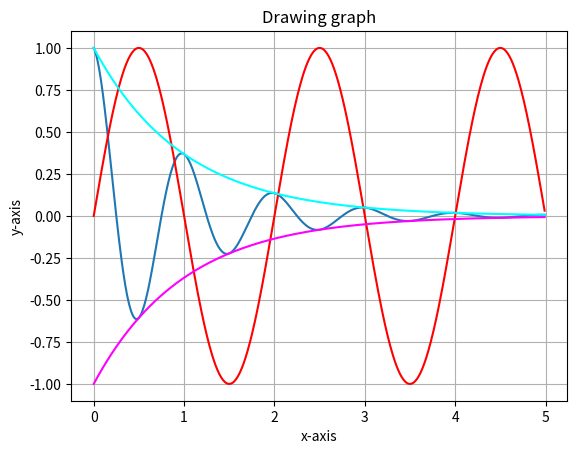

Write the Python code that produced this figure.
import numpy as np
import matplotlib.pyplot as plt

def f(t):  # e^-t x cos(2pi x t)
    return np.exp(-t) * np.cos(2 * np.pi * t)

def g(t):  # sin(pi x t)
    return np.sin(np.pi * t)

def h(t):  # exp(-t)
    return np.exp(-t)

def k(t):  # -exp(-t)
    return -np.exp(-t)

t = np.arange(0.0, 5.0, 0.01)  # 0.00, 0.01, 0.02, ... 4.99

plt.plot(t, f(t), t, g(t), 'r-', t, h(t), 'cyan', t, k(t), 'magenta')
# y = f(t) (지정 형식 없음, 디폹트), y = g(t) (빨간 실선)
plt.xlabel("x-axis")
plt.ylabel("y-axis")
plt.title("Drawing graph")
plt.grid()

plt.show()
